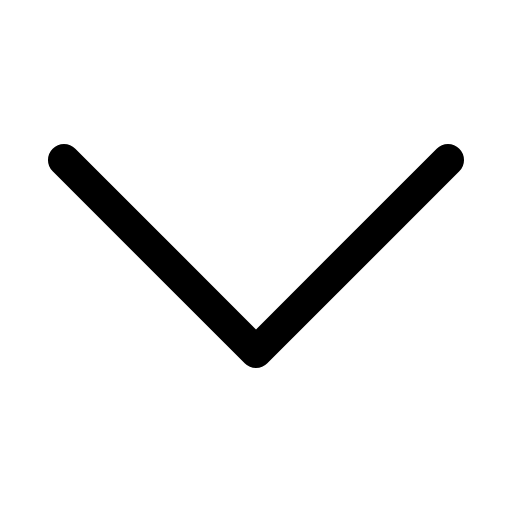
t = 0.00 s
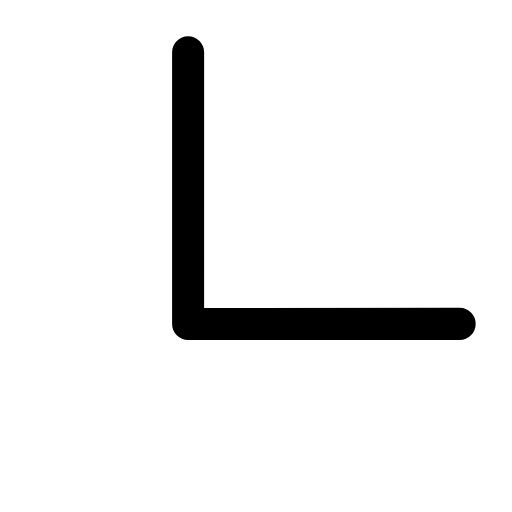
t = 0.50 s
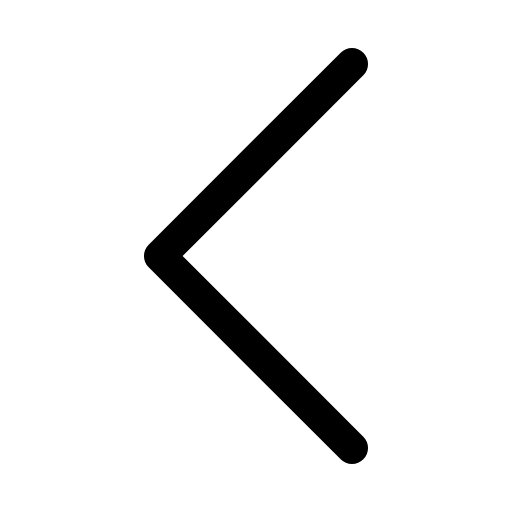
t = 1.00 s
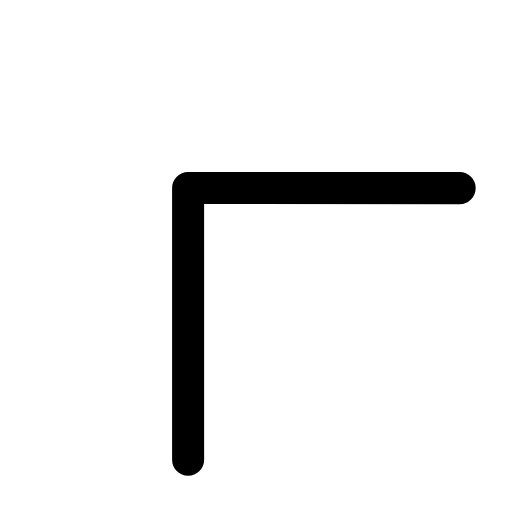
t = 1.50 s

The animated SVG that drew these frames (rendered in a browser with its animation timeline set to each time). Animation: 1 SMIL element (animateTransform=1); one cycle of 2.00 s, repeats indefinitely.

<svg xmlns="http://www.w3.org/2000/svg" width="16" height="16" fill="currentColor" class="bi bi-chevron-down" viewBox="0 0 16 16">
  <path fill-rule="evenodd" d="M1.646 4.646a.5.5 0 0 1 .708 0L8 10.293l5.646-5.647a.5.5 0 0 1 .708.708l-6 6a.5.5 0 0 1-.708 0l-6-6a.5.5 0 0 1 0-.708z"/>
  <animateTransform
	attributeName="transform"
	begin="0s"
	dur="2s"
	type="rotate"
	from="0 0 0"
	to="180 0 0"
	repeatCount="indefinite"
 />
</svg>
